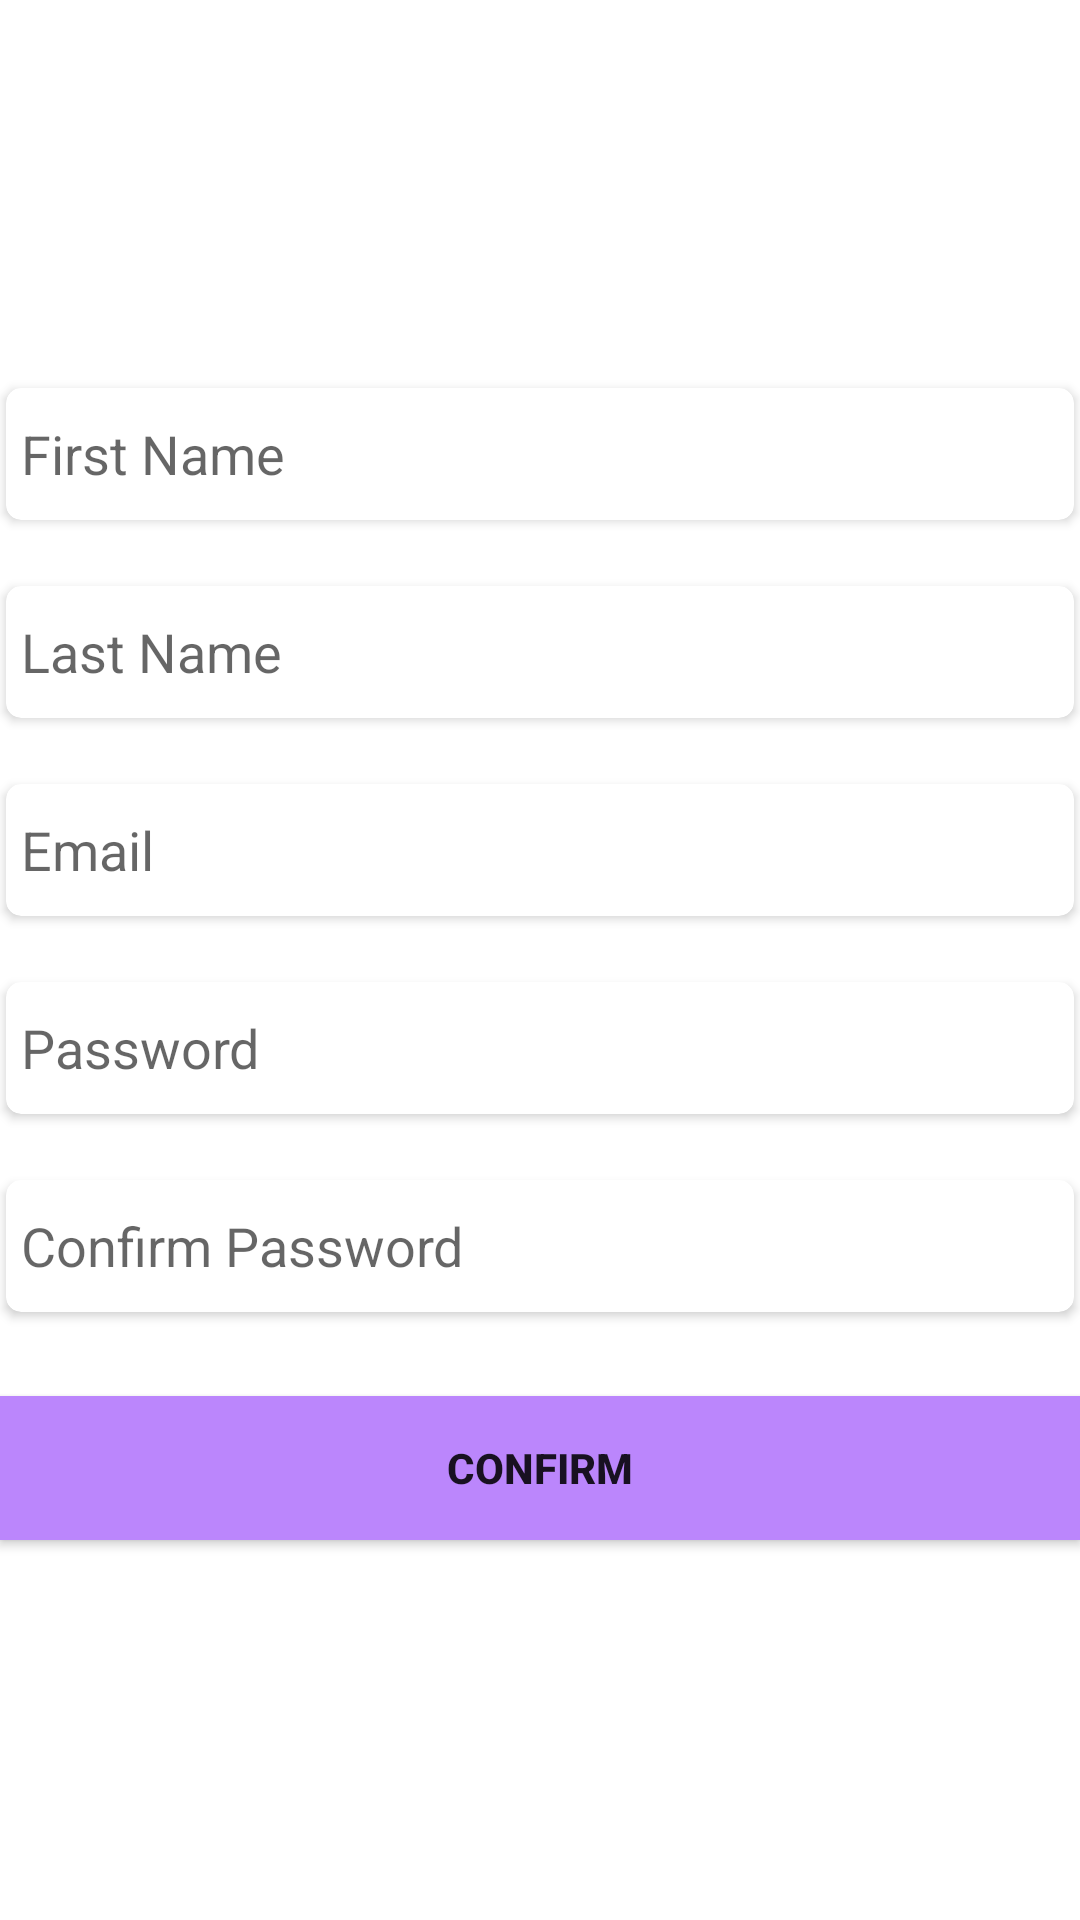

This screen was rendered from an Android layout file. Write that file and the resources it references.
<!-- AndroidManifest.xml: application theme Theme.AndroidServer -->
<!-- res/layout/activity_insert_user.xml -->
<?xml version="1.0" encoding="utf-8"?>
<RelativeLayout xmlns:android="http://schemas.android.com/apk/res/android"
    xmlns:app="http://schemas.android.com/apk/res-auto"
    xmlns:tools="http://schemas.android.com/tools"
    android:layout_width="match_parent"
    android:layout_height="match_parent"
    android:layout_margin="16dp"
    android:gravity="center"
    tools:context=".screen.ActivityInsertUser">

    <androidx.cardview.widget.CardView
        app:cardPreventCornerOverlap="false"
        app:cardUseCompatPadding="true"
        android:id="@+id/card_first_name"
        app:cardCornerRadius="5dp"
        android:layout_width="match_parent"
        android:layout_height="50dp">
        <EditText
            android:paddingLeft="5dp"
            android:id="@+id/ed_first_name"
            android:hint="First Name"
            android:background="@null"
            android:layout_width="match_parent"
            android:layout_height="match_parent"/>
    </androidx.cardview.widget.CardView>

    <androidx.cardview.widget.CardView
        app:cardPreventCornerOverlap="false"
        app:cardUseCompatPadding="true"
        android:layout_marginTop="16dp"
        android:layout_below="@id/card_first_name"
        android:id="@+id/card_last_name"
        app:cardCornerRadius="5dp"
        android:layout_width="match_parent"
        android:layout_height="50dp">
        <EditText
            android:paddingLeft="5dp"
            android:id="@+id/ed_last_name"
            android:hint="Last Name"
            android:background="@null"
            android:layout_width="match_parent"
            android:layout_height="match_parent"/>
    </androidx.cardview.widget.CardView>

    <androidx.cardview.widget.CardView
        app:cardPreventCornerOverlap="false"
        app:cardUseCompatPadding="true"
        android:layout_marginTop="16dp"
        android:layout_below="@id/card_last_name"
        android:id="@+id/card_email"
        app:cardCornerRadius="5dp"
        android:layout_width="match_parent"
        android:layout_height="50dp">
        <EditText
            android:paddingLeft="5dp"
            android:id="@+id/ed_email"
            android:hint="Email"
            android:background="@null"
            android:layout_width="match_parent"
            android:layout_height="match_parent"/>
    </androidx.cardview.widget.CardView>

    <androidx.cardview.widget.CardView
        app:cardPreventCornerOverlap="false"
        app:cardUseCompatPadding="true"
        android:layout_marginTop="16dp"
        android:layout_below="@id/card_email"
        android:id="@+id/card_password"
        app:cardCornerRadius="5dp"
        android:layout_width="match_parent"
        android:layout_height="50dp">
        <EditText
            android:inputType="textPassword"
            android:paddingLeft="5dp"
            android:id="@+id/ed_passwrod"
            android:hint="Password"
            android:background="@null"
            android:layout_width="match_parent"
            android:layout_height="match_parent"/>
    </androidx.cardview.widget.CardView>

    <androidx.cardview.widget.CardView
        app:cardPreventCornerOverlap="false"
        app:cardUseCompatPadding="true"
        android:layout_marginTop="16dp"
        android:layout_below="@id/card_password"
        android:id="@+id/card_confirm_password"
        app:cardCornerRadius="5dp"
        android:layout_width="match_parent"
        android:layout_height="50dp">
        <EditText
            android:inputType="textPassword"
            android:paddingLeft="5dp"
            android:id="@+id/ed_confirm_password"
            android:hint="Confirm Password"
            android:background="@null"
            android:layout_width="match_parent"
            android:layout_height="match_parent"/>
    </androidx.cardview.widget.CardView>

    <Button
        android:layout_marginTop="25dp"
        android:layout_below="@id/card_confirm_password"
        android:layout_width="match_parent"
        android:layout_height="wrap_content"
        android:text="Confirm"
        android:background="@color/purple_200"
        android:textStyle="bold"
        android:id="@+id/btn_add"/>
    <ProgressBar
        android:visibility="invisible"
        android:background="@color/purple_200"
        android:layout_width="wrap_content"
        android:layout_height="wrap_content"
        android:layout_centerHorizontal="true"
        android:id="@+id/progrssbar"/>
</RelativeLayout>
<!-- resources referenced by this layout -->
<resources>
  <style name="Theme.AndroidServer" parent="Theme.MaterialComponents.Light.NoActionBar">
          
          <item name="colorPrimary">@color/purple_500</item>
          <item name="colorPrimaryVariant">@color/purple_700</item>
          <item name="colorOnPrimary">@color/white</item>
          
          <item name="colorSecondary">@color/teal_200</item>
          <item name="colorSecondaryVariant">@color/teal_700</item>
          <item name="colorOnSecondary">@color/white</item>
          
          <item name="android:statusBarColor" tools:targetApi="l">?attr/colorPrimaryVariant</item>
          
      </style>
  <!-- not gathered from this repository: default colours our renderer supplied (Android Studio template values) -->
  <color name="purple_200">#FFBB86FC</color>
  <color name="purple_500">#FF6200EE</color>
  <color name="purple_700">#FF3700B3</color>
  <color name="teal_200">#FF03DAC5</color>
  <color name="teal_700">#FF018786</color>
  <color name="white">#FFFFFFFF</color>
</resources>
